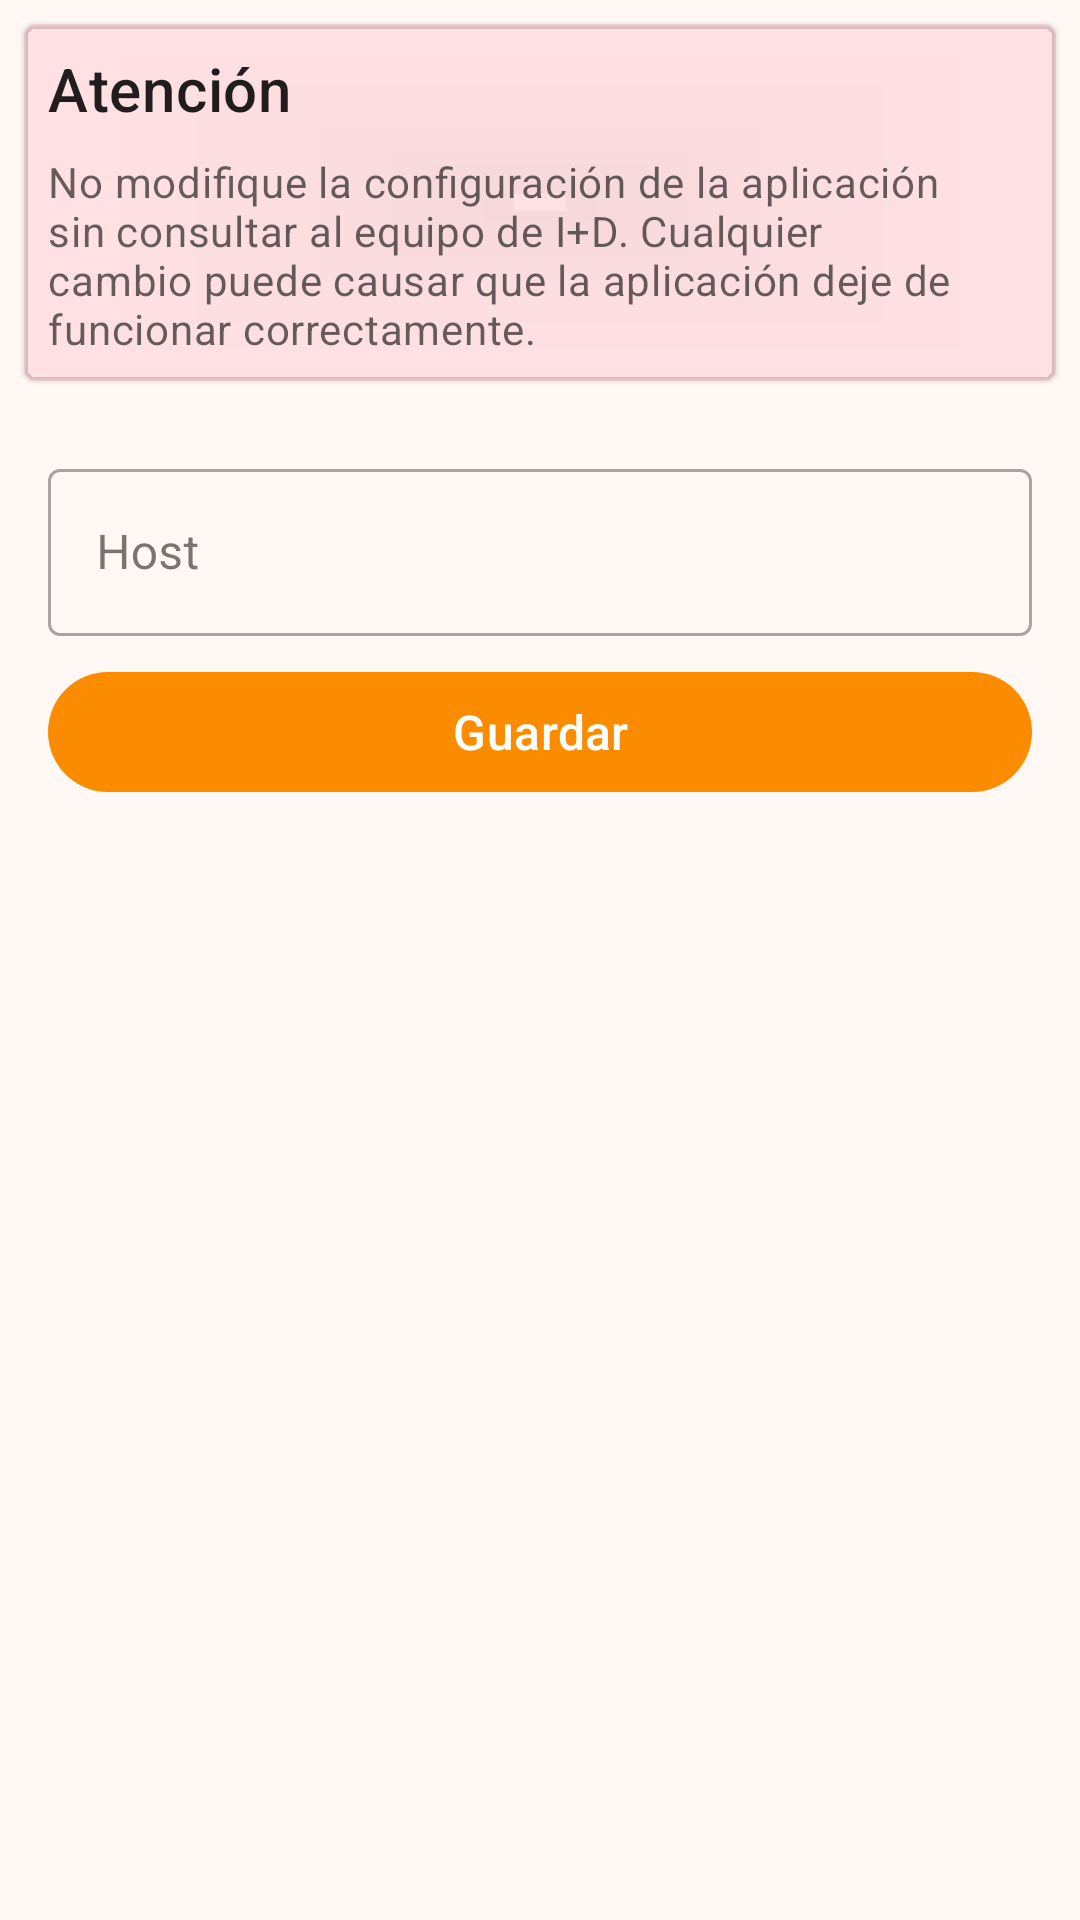

The Android layout XML behind this screen, and the referenced resources:
<!-- AndroidManifest.xml: application theme AppTheme -->
<!-- res/layout/configuracion_servidor_fragment.xml -->
<?xml version="1.0" encoding="utf-8"?>
<layout xmlns:android="http://schemas.android.com/apk/res/android"
    xmlns:app="http://schemas.android.com/apk/res-auto"
    xmlns:tools="http://schemas.android.com/tools">
    <data>
        <variable
            name="viewModel"
            type="mx.suma.drivers.configuracionservidor.ConfiguracionServidorViewModel" />
    </data>
    <androidx.coordinatorlayout.widget.CoordinatorLayout
        android:layout_width="match_parent"
        android:layout_height="match_parent">
        <LinearLayout
            android:layout_width="match_parent"
            android:layout_height="wrap_content"
            android:orientation="vertical">
            <com.google.android.material.card.MaterialCardView
                android:id="@+id/card_caution"
                app:cardElevation="1dp"
                app:strokeColor="@color/grey50"
                app:cardBackgroundColor="@color/md_red_10"
                android:layout_width="match_parent"
                android:layout_height="wrap_content"
                android:layout_margin="8dp">
                <LinearLayout
                    android:layout_width="match_parent"
                    android:layout_height="match_parent"
                    android:orientation="vertical"
                    android:padding="8dp">
                    <TextView
                        android:layout_width="wrap_content"
                        android:layout_height="wrap_content"
                        android:text="Atención"
                        android:textAppearance="?attr/textAppearanceHeadline6"/>
                    <TextView
                        android:layout_marginTop="8dp"
                        android:layout_width="wrap_content"
                        android:layout_height="match_parent"
                        android:text="@string/message_caution_config_server"
                        android:textAppearance="?attr/textAppearanceBody2"
                        android:textColor="?android:attr/textColorSecondary"/>
                </LinearLayout>
            </com.google.android.material.card.MaterialCardView>

            <com.google.android.material.textfield.TextInputLayout
                android:id="@+id/til_host_server"
                style="@style/Widget.MaterialComponents.TextInputLayout.OutlinedBox"
                android:layout_width="match_parent"
                android:layout_height="wrap_content"
                android:layout_marginTop="16dp"
                android:layout_marginBottom="8dp"
                android:layout_marginHorizontal="16dp">

                <com.google.android.material.textfield.TextInputEditText
                    android:id="@+id/tiet_host_server"
                    android:layout_width="match_parent"
                    android:layout_height="wrap_content"
                    android:hint="Host" />
            </com.google.android.material.textfield.TextInputLayout>
            <com.google.android.material.button.MaterialButton
                style="@style/Widget.Material3.Button"
                android:textAppearance="@style/TextAppearance.Material3.TitleMedium"
                android:id="@+id/btn_save_host"
                android:layout_width="match_parent"
                android:layout_height="wrap_content"
                android:layout_marginHorizontal="16dp"
                android:text="Guardar"/>
        </LinearLayout>
    </androidx.coordinatorlayout.widget.CoordinatorLayout>
</layout>
<!-- resources referenced by this layout -->
<resources>
  <color name="grey50">#fafafa</color>
  <color name="md_red_10">#1AFF1744</color>
  <string name="message_caution_config_server">No modifique la configuración de la aplicación sin consultar al equipo de I+D. Cualquier cambio puede causar que la aplicación deje de funcionar correctamente.</string>
  <color name="primaryDarkColor">#af6200</color>
  <color name="md_theme_primary">#FB8C00</color>
  <color name="md_theme_onPrimary">#FFFFFF</color>
  <color name="md_theme_primaryContainer">#FFDCC2</color>
  <color name="md_theme_onPrimaryContainer">#2E1500</color>
  <color name="md_theme_secondary">#2979ff</color>
  <color name="md_theme_onSecondary">#FFFFFF</color>
  <color name="md_theme_secondaryContainer">#D9E2FF</color>
  <color name="md_theme_onSecondaryContainer">#001945</color>
  <color name="md_theme_tertiary">#778f9b</color>
  <color name="md_theme_onTertiary">#FFFFFF</color>
  <color name="md_theme_tertiaryContainer">#BCE9FF</color>
  <color name="md_theme_onTertiaryContainer">#001F2A</color>
  <color name="md_theme_error">#BA1A1A</color>
  <color name="md_theme_onError">#FFFFFF</color>
  <color name="md_theme_errorContainer">#FFDAD6</color>
  <color name="md_theme_onErrorContainer">#410002</color>
  <color name="md_theme_background">#FFF8F5</color>
  <color name="md_theme_onBackground">#221A14</color>
  <color name="md_theme_surface">#FFF8F5</color>
  <color name="md_theme_onSurface">#221A14</color>
  <color name="md_theme_surfaceVariant">#F3DFD1</color>
  <color name="md_theme_onSurfaceVariant">#51443B</color>
  <color name="md_theme_outline">#847469</color>
  <color name="md_theme_outlineVariant">#D6C3B6</color>
  <color name="md_theme_inverseSurface">#382F28</color>
  <color name="md_theme_inverseOnSurface">#FEEEE4</color>
  <color name="md_theme_inversePrimary">#FFB77B</color>
  <color name="md_theme_primaryFixed">#FFDCC2</color>
  <color name="md_theme_onPrimaryFixed">#2E1500</color>
  <color name="md_theme_primaryFixedDim">#FFB77B</color>
  <color name="md_theme_onPrimaryFixedVariant">#6B3A05</color>
  <color name="md_theme_secondaryFixed">#D9E2FF</color>
  <color name="md_theme_onSecondaryFixed">#001945</color>
  <color name="md_theme_secondaryFixedDim">#B0C6FF</color>
  <color name="md_theme_onSecondaryFixedVariant">#2E4578</color>
  <color name="md_theme_tertiaryFixed">#BCE9FF</color>
  <color name="md_theme_onTertiaryFixed">#001F2A</color>
  <color name="md_theme_tertiaryFixedDim">#8AD0EF</color>
  <color name="md_theme_onTertiaryFixedVariant">#004D63</color>
  <color name="md_theme_surfaceDim">#E7D7CD</color>
  <color name="md_theme_surfaceBright">#FFF8F5</color>
  <color name="md_theme_surfaceContainerLowest">#FFFFFF</color>
  <color name="md_theme_surfaceContainerLow">#FFF1E8</color>
  <color name="md_theme_surfaceContainer">#FBEBE1</color>
  <color name="md_theme_surfaceContainerHigh">#F5E5DB</color>
  <color name="md_theme_surfaceContainerHighest">#EFE0D6</color>
</resources>
